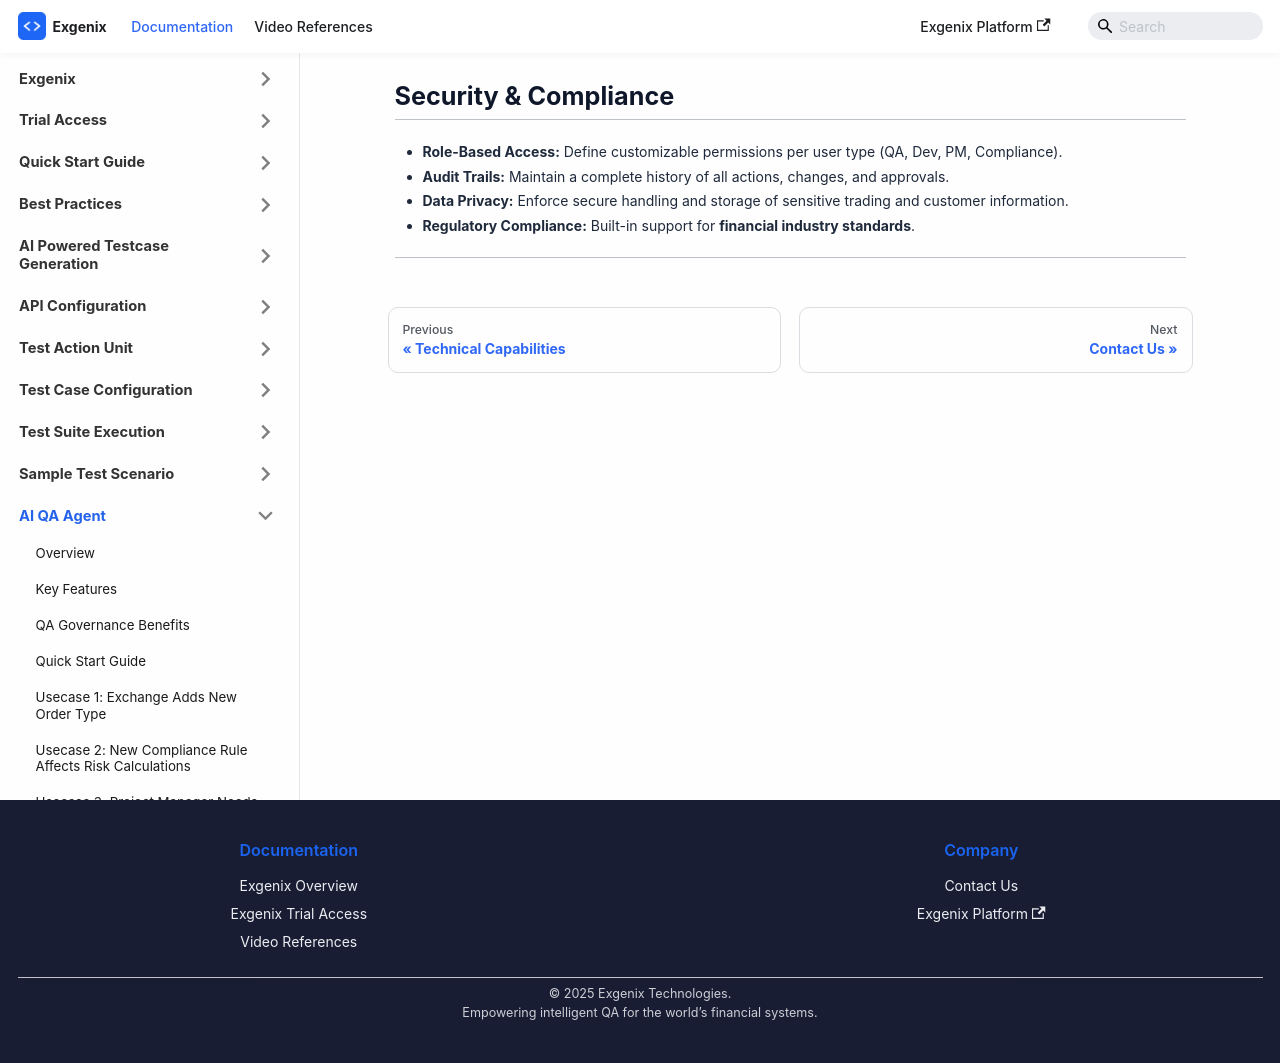

repository: pramod915899/exgenix-docs · page: docs/ai-qa-agent/security-compliance.html · generator: docusaurus

---
id: security-compliance
title: 'Security & Compliance'
sidebar_position: 11
hide_table_of_contents: true
sidebar_label: Security & Compliance
slug: /ai-qa-agent/security-compliance
description: 'Security and compliance features'
---

# Security & Compliance

---

- **Role-Based Access:** Define customizable permissions per user type (QA, Dev, PM, Compliance).  
- **Audit Trails:** Maintain a complete history of all actions, changes, and approvals.  
- **Data Privacy:** Enforce secure handling and storage of sensitive trading and customer information.  
- **Regulatory Compliance:** Built-in support for **financial industry standards**.

---
